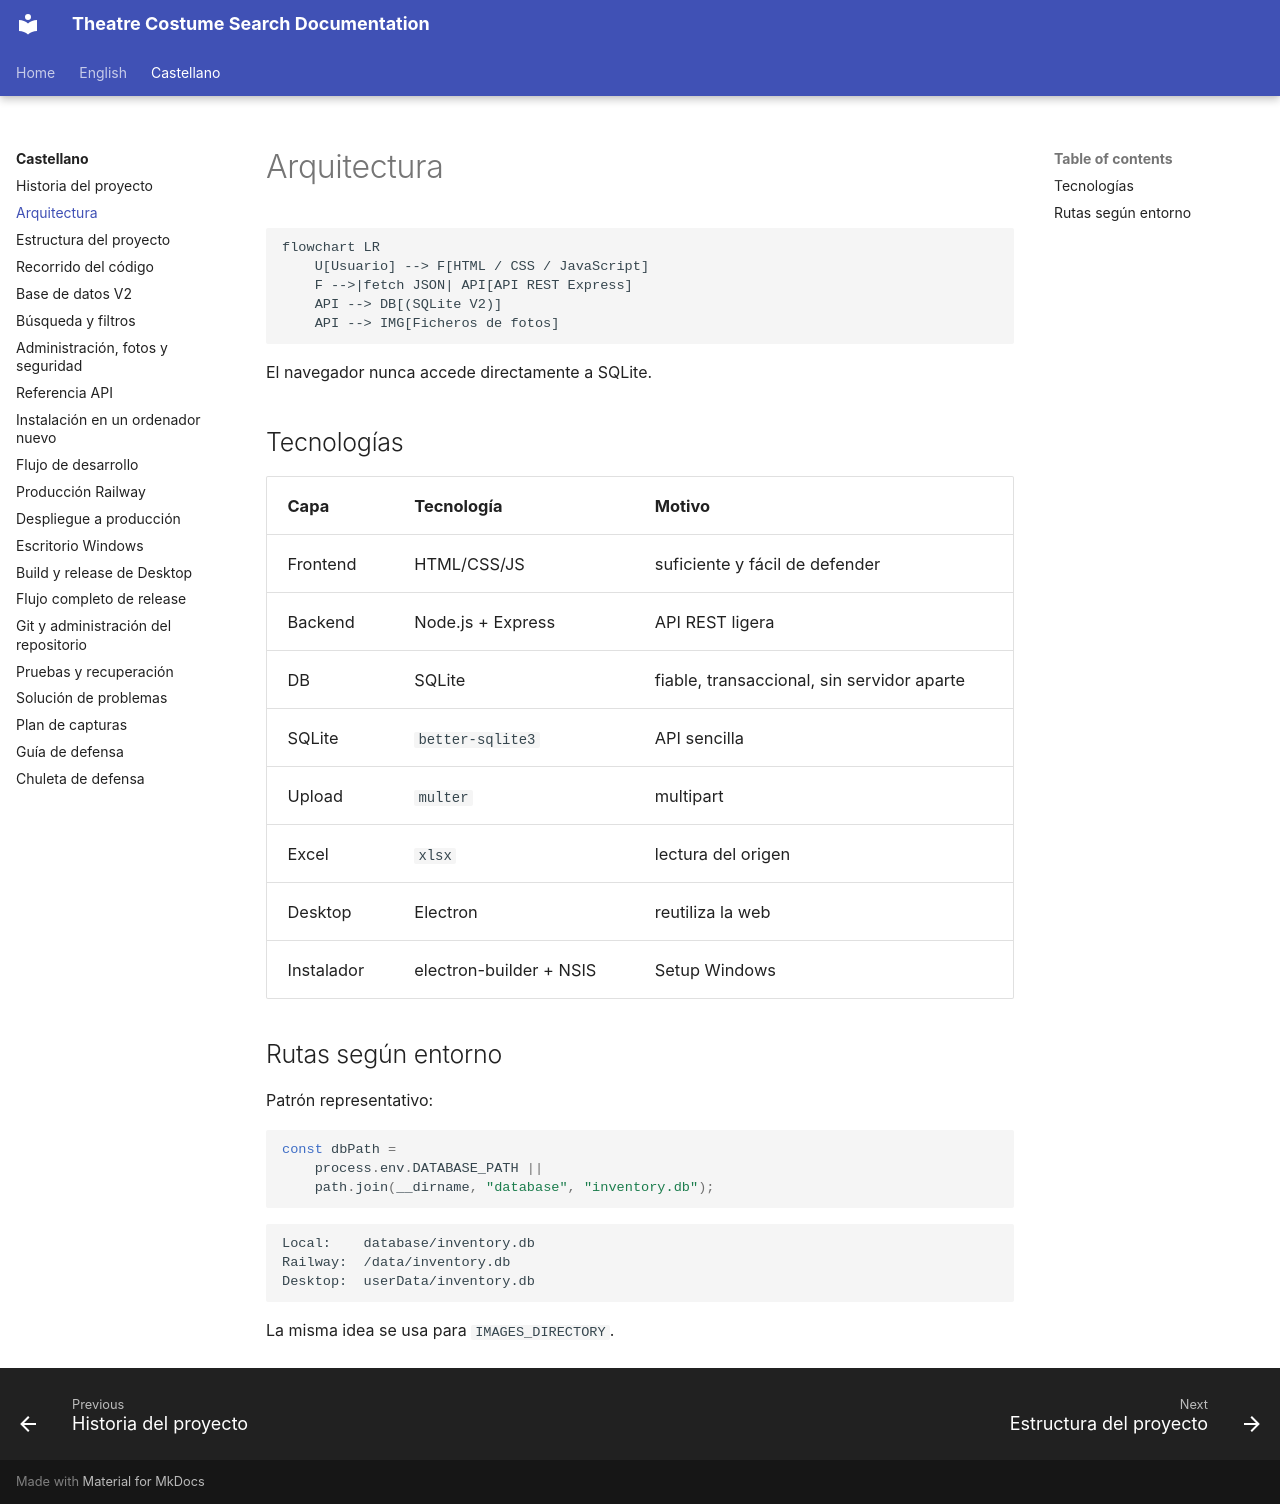

repository: hztpserg/theatre-costume-search-docs · page: es/arquitectura/index.html · generator: mkdocs

# Arquitectura

```mermaid
flowchart LR
    U[Usuario] --> F[HTML / CSS / JavaScript]
    F -->|fetch JSON| API[API REST Express]
    API --> DB[(SQLite V2)]
    API --> IMG[Ficheros de fotos]
```

El navegador nunca accede directamente a SQLite.

## Tecnologías

| Capa | Tecnología | Motivo |
|---|---|---|
| Frontend | HTML/CSS/JS | suficiente y fácil de defender |
| Backend | Node.js + Express | API REST ligera |
| DB | SQLite | fiable, transaccional, sin servidor aparte |
| SQLite | `better-sqlite3` | API sencilla |
| Upload | `multer` | multipart |
| Excel | `xlsx` | lectura del origen |
| Desktop | Electron | reutiliza la web |
| Instalador | electron-builder + NSIS | Setup Windows |

## Rutas según entorno

Patrón representativo:

```js
const dbPath =
    process.env.DATABASE_PATH ||
    path.join(__dirname, "database", "inventory.db");
```

```text
Local:    database/inventory.db
Railway:  /data/inventory.db
Desktop:  userData/inventory.db
```

La misma idea se usa para `IMAGES_DIRECTORY`.
